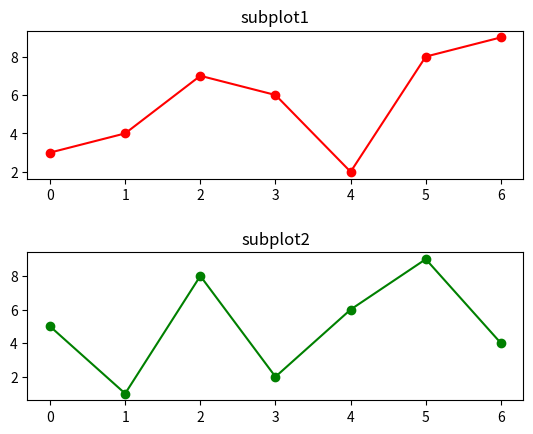

Reproduce this figure in Python.
# -*- coding: utf-8 -*-
"""
Created on Thu Nov  2 08:41:53 2017

[redacted]
"""
import matplotlib.pyplot as plt
fig, (ax0, ax1) = plt.subplots(2, 1)      # 2行1列
ax0.plot(range(7), [3, 4, 7, 6, 2, 8, 9], color = 'r', marker = 'o')
ax0.set_title('subplot1')    # 设置子图的标题
plt.subplots_adjust(hspace = 0.5)
ax1.plot(range(7), [5, 1, 8, 2, 6, 9, 4], color = 'green', marker = 'o')
ax1.set_title('subplot2')